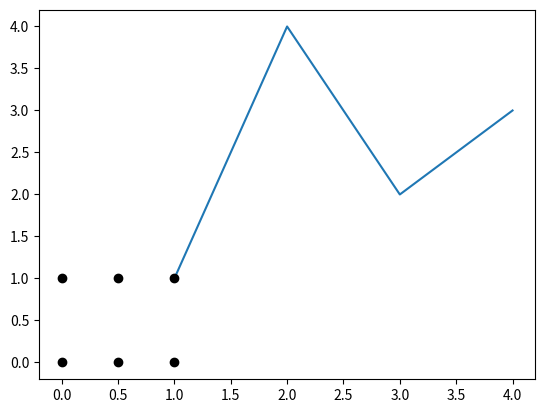
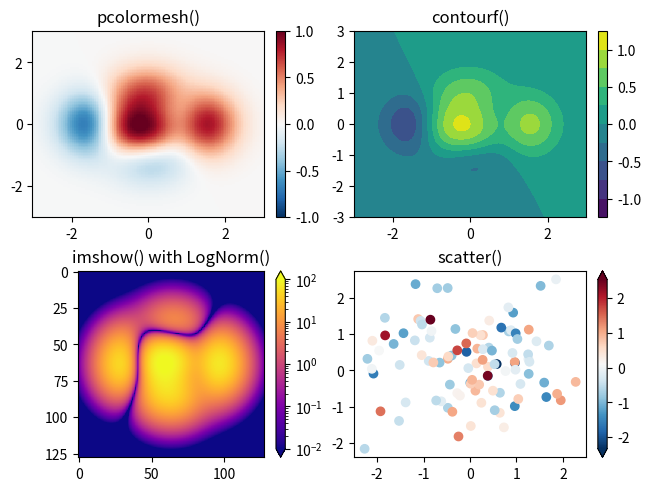

The script that saved these images, in order:
# -*- coding: utf-8 -*-
"""
Created on Tue Dec 19 05:35:22 2023

[redacted]
"""

import matplotlib.pyplot as plt
import matplotlib as mpl

import numpy as np

fig, ax=plt.subplots()

#(x,y)
ax.plot([1,2,3,4],[1,4,2,3])

#fig = plt.figure()  # an empty figure with no Axes
#fig, ax = plt.subplots()  # a figure with a single Axes
#fig, axs = plt.subplots(2, 2)  # a figure with a 2x2 grid of Axes
# a figure with one axes on the left, and two on the right:
#fig, axs = plt.subplot_mosaic([['left', 'right_top'],['left', 'right_bottom']])

t=np.linspace(0,12,13)
r=np.linspace(0,4, 5)

print(f'{t=}')
print(f'{r=}')



nx, ny = (3, 2)
x = np.linspace(0, 1, nx)
print(f'{x=}')
y = np.linspace(0, 1, ny)
print(f'{y=}')
xv, yv = np.meshgrid(x, y)
print(f'{xv=}')
print(f'{yv=}')
plt.plot(xv, yv, marker='o', color='k', linestyle='none')
plt.show()


X, Y = np.meshgrid(np.linspace(-3, 3, 128), np.linspace(-3, 3, 128))
Z = (1 - X/2 + X**5 + Y**3) * np.exp(-X**2 - Y**2)

fig, axs = plt.subplots(2, 2, layout='constrained')
pc = axs[0, 0].pcolormesh(X, Y, Z, vmin=-1, vmax=1, cmap='RdBu_r')
fig.colorbar(pc, ax=axs[0, 0])
axs[0, 0].set_title('pcolormesh()')

co = axs[0, 1].contourf(X, Y, Z, levels=np.linspace(-1.25, 1.25, 11))
fig.colorbar(co, ax=axs[0, 1])
axs[0, 1].set_title('contourf()')

pc = axs[1, 0].imshow(Z**2 * 100, cmap='plasma',
                          norm=mpl.colors.LogNorm(vmin=0.01, vmax=100))
fig.colorbar(pc, ax=axs[1, 0], extend='both')
axs[1, 0].set_title('imshow() with LogNorm()')

data1, data2, data3 = np.random.randn(3, 100)  # make 3 random data set

pc = axs[1, 1].scatter(data1, data2, c=data3, cmap='RdBu_r')
fig.colorbar(pc, ax=axs[1, 1], extend='both')
axs[1, 1].set_title('scatter()')